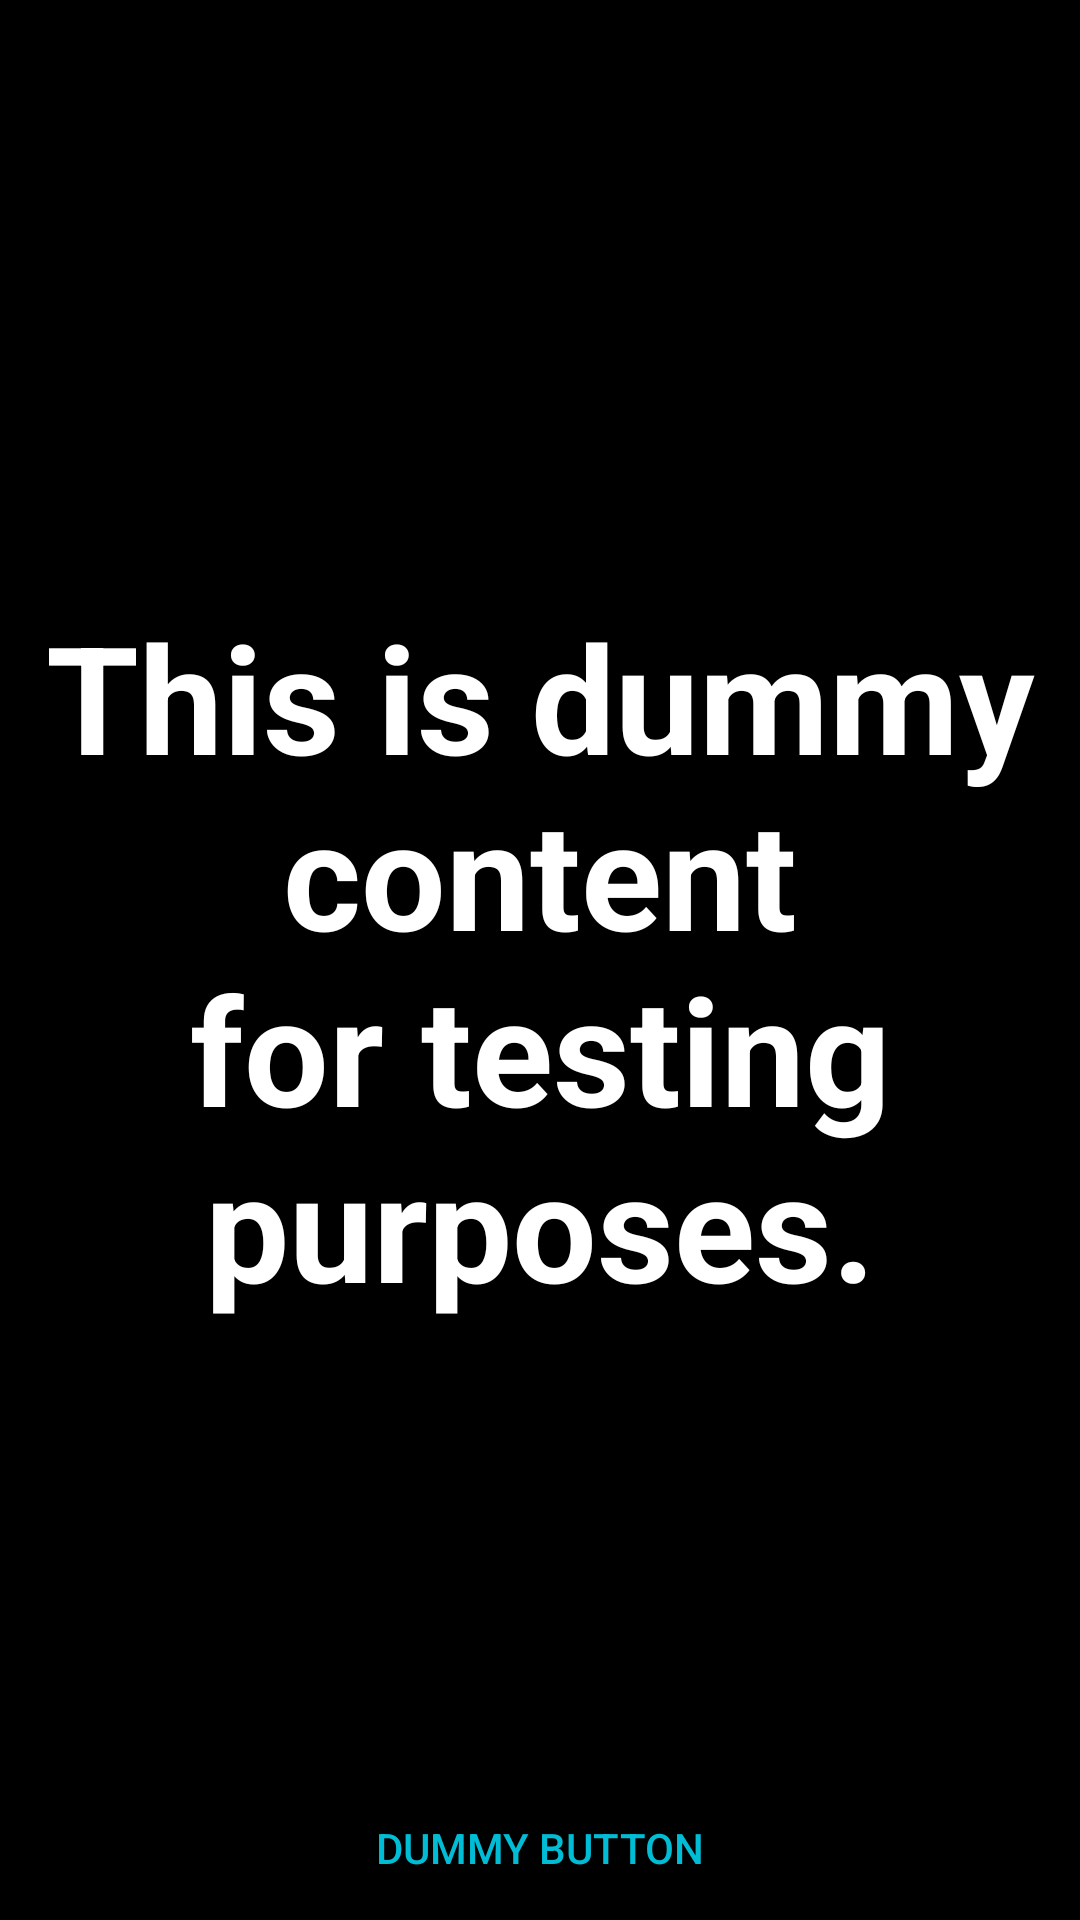

Produce the Android XML layout that renders to this screen, including the resource entries it uses.
<!-- AndroidManifest.xml: application theme Theme.DreamsTV -->
<!-- res/layout/fragment_fullscreen.xml -->
<?xml version="1.0" encoding="utf-8"?>
<FrameLayout xmlns:android="http://schemas.android.com/apk/res/android"
    xmlns:tools="http://schemas.android.com/tools"
    android:layout_width="match_parent"
    android:layout_height="match_parent"
    android:background="?attr/fullscreenBackgroundColor"
    android:theme="@style/ThemeOverlay.DreamsTV.FullscreenContainer"
    tools:context=".FullscreenFragment">

    
    <TextView
        android:id="@+id/fullscreen_content"
        android:layout_width="match_parent"
        android:layout_height="match_parent"
        android:gravity="center"
        android:keepScreenOn="true"
        android:text="@string/dummy_content"
        android:textColor="?attr/fullscreenTextColor"
        android:textSize="50sp"
        android:textStyle="bold" />

    
    <FrameLayout
        android:layout_width="match_parent"
        android:layout_height="match_parent"
        android:fitsSystemWindows="true">

        <LinearLayout
            android:id="@+id/fullscreen_content_controls"
            style="@style/Widget.Theme.DreamsTV.ButtonBar.Fullscreen"
            android:layout_width="match_parent"
            android:layout_height="wrap_content"
            android:layout_gravity="bottom|center_horizontal"
            android:orientation="horizontal"
            tools:ignore="UselessParent">

            <Button
                android:id="@+id/dummy_button"
                style="?android:attr/buttonBarButtonStyle"
                android:layout_width="0dp"
                android:layout_height="wrap_content"
                android:layout_weight="1"
                android:text="@string/dummy_button" />

        </LinearLayout>
    </FrameLayout>

</FrameLayout>
<!-- resources referenced by this layout -->
<resources>
  <string name="dummy_button">Dummy Button</string>
  <string name="dummy_content">This is dummy content for testing purposes.</string>
  <style name="ThemeOverlay.DreamsTV.FullscreenContainer" parent="">
          <item name="fullscreenBackgroundColor">@color/black</item>
          <item name="fullscreenTextColor">@color/text_primary</item>
      </style>
  <style name="Widget.Theme.DreamsTV.ButtonBar.Fullscreen" parent="">
          <item name="android:background">@color/black_overlay</item>
          <item name="android:buttonBarStyle">?android:attr/buttonBarStyle</item>
      </style>
  <style name="Theme.DreamsTV" parent="Theme.AppCompat.DayNight.NoActionBar">
          
          <item name="colorPrimary">@color/primary_blue</item>
          <item name="colorPrimaryDark">@color/primary_blue_dark</item>
          <item name="colorAccent">@color/secondary_cyan</item>
          
          
          <item name="android:colorBackground">@color/background_dark</item>
          <item name="android:windowBackground">@color/background_dark</item>
          <item name="colorSurface">@color/surface_dark</item>
          
          
          <item name="android:textColorPrimary">@color/text_primary</item>
          <item name="android:textColorSecondary">@color/text_secondary</item>
          <item name="android:textColorHint">@color/text_hint</item>
          
          
          <item name="android:statusBarColor">@color/transparent</item>
          <item name="android:windowLightStatusBar">false</item>
          
          
          <item name="android:navigationBarColor">@color/background_dark</item>
          <item name="android:windowLightNavigationBar" tools:targetApi="27">false</item>
          
          
          <item name="android:windowFullscreen">false</item>
          <item name="android:windowContentOverlay">@null</item>
          
          
          <item name="android:hardwareAccelerated">true</item>
          
          
          <item name="android:keepScreenOn">false</item>
      </style>
  <color name="black">#FF000000</color>
  <color name="text_primary">#FFFFFFFF</color>
  <color name="black_overlay">#80000000</color>
  <color name="primary_blue">#FF1A237E</color>
  <color name="primary_blue_dark">#FF000051</color>
  <color name="secondary_cyan">#FF00BCD4</color>
  <color name="background_dark">#FF121212</color>
  <color name="surface_dark">#FF1C1C1C</color>
  <color name="text_secondary">#FFB3B3B3</color>
  <color name="text_hint">#FF999999</color>
  <color name="transparent">#00000000</color>
</resources>
